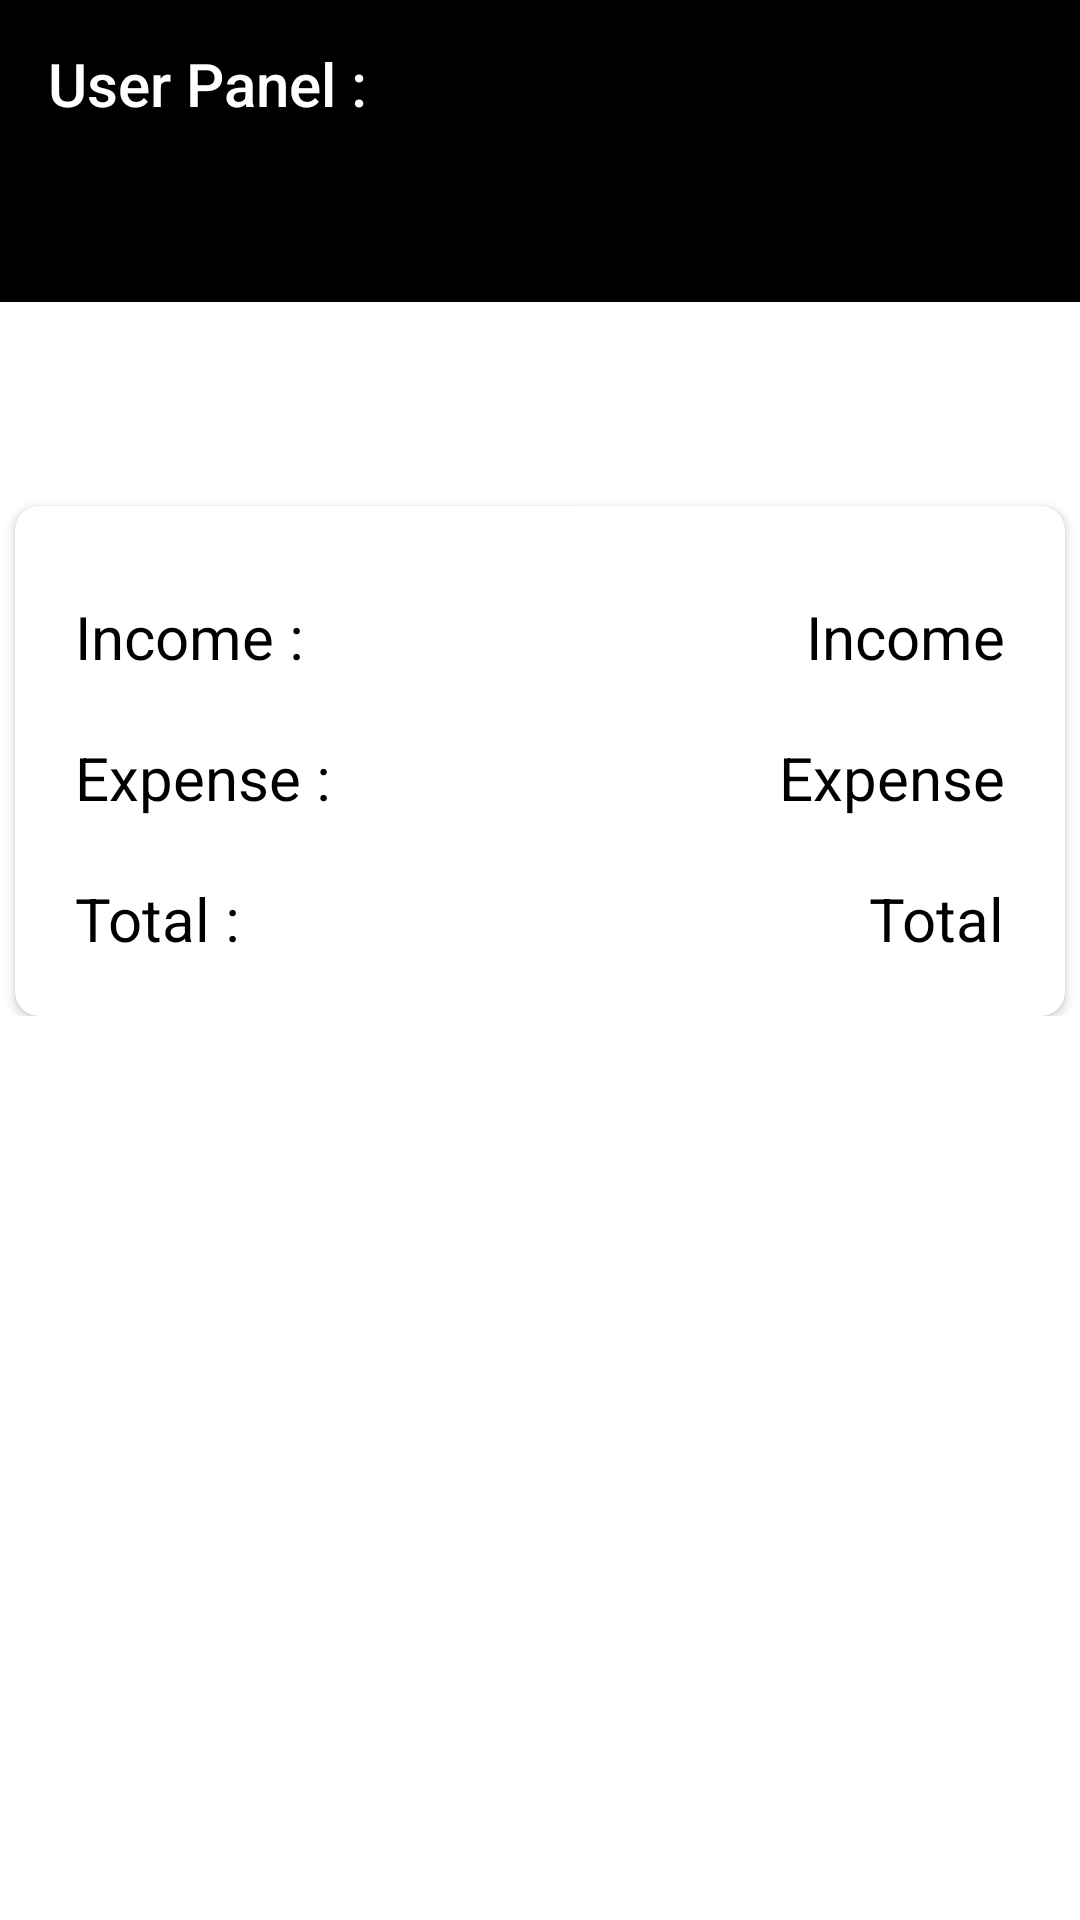

Reconstruct the res/layout file that produces this screen, plus the resources it refers to.
<!-- AndroidManifest.xml: application theme AppTheme -->
<!-- res/layout/activity_userpage.xml -->
<?xml version="1.0" encoding="utf-8"?>
<android.support.design.widget.CoordinatorLayout xmlns:android="http://schemas.android.com/apk/res/android"
    xmlns:tools="http://schemas.android.com/tools"
    xmlns:app="http://schemas.android.com/apk/res-auto"
    android:id="@+id/activity_admin_panel"
    android:layout_width="match_parent"
    android:layout_height="match_parent"
    android:background="@android:color/white"
    tools:context="com.example.hp.expense_manager.Activities.AdminPanel">
    <LinearLayout
        android:layout_width="match_parent"
        android:layout_height="wrap_content"
        android:orientation="vertical">
        <android.support.design.widget.AppBarLayout
            android:layout_width="match_parent"
            android:layout_height="wrap_content"
            android:background="@android:color/black"
            android:theme="@style/AppTheme.AppBarOverlay"
            app:elevation="0dp">
            <LinearLayout
                android:layout_width="wrap_content"
                android:layout_height="wrap_content"
                android:orientation="horizontal">

            <android.support.v7.widget.Toolbar
                android:id="@+id/tool"
                android:layout_width="match_parent"
                android:layout_height="?attr/actionBarSize"
                android:background="@android:color/black"
                app:popupTheme="@style/AppTheme.PopupOverlay"
                app:title="User Panel : " />
        <TextView
            android:layout_width="wrap_content"
            android:layout_height="wrap_content"
            android:layout_marginLeft="270dp"
            android:text="Id: "/>
                <TextView
                    android:layout_width="wrap_content"
                    android:layout_height="wrap_content"
                    android:text="userid"
                    android:id="@+id/userid"/>
    </LinearLayout>

        </android.support.design.widget.AppBarLayout>


        <android.support.v7.widget.RecyclerView
            android:layout_width="match_parent"
            android:layout_height="wrap_content"
            app:layout_behavior="@string/appbar_scrolling_view_behavior"
            android:scrollbars="horizontal"
            android:id="@+id/recycler"
            android:layout_alignParentTop="true"
            android:layout_alignParentLeft="true"
            android:layout_alignParentStart="true"
            android:layout_marginTop="8dp" />

        <android.support.v7.widget.CardView xmlns:card_view="http://schemas.android.com/apk/res-auto"
            android:id="@+id/card_view"
            android:layout_width="match_parent"
            android:layout_height="170dp"
            android:layout_gravity="center"
            android:layout_marginLeft="5dp"
            android:layout_marginRight="5dp"
            android:layout_marginTop="60dp"
            android:padding="4dp"
            android:backgroundTint="@color/common_google_signin_btn_text_light_disabled"

            card_view:cardCornerRadius="8dp">

            <RelativeLayout
                android:layout_width="match_parent"
                android:layout_height="match_parent">

                <TextView
                    android:id="@+id/income"
                    android:layout_width="wrap_content"
                    android:layout_height="wrap_content"
                    android:layout_marginLeft="20sp"
                    android:layout_marginTop="30sp"
                    android:textColor="@android:color/black"
                    android:text="Income :"
                    android:textSize="20sp" />

                <TextView
                    android:id="@+id/expense"
                    android:layout_width="wrap_content"
                    android:layout_height="wrap_content"
                    android:layout_below="@+id/income"
                    android:layout_marginLeft="20sp"
                    android:layout_marginTop="20sp"
                    android:textColor="@android:color/black"
                    android:text="Expense :"
                    android:textSize="20sp" />

                <TextView
                    android:id="@+id/total"
                    android:layout_width="wrap_content"
                    android:layout_height="wrap_content"
                    android:layout_below="@+id/expense"
                    android:layout_marginLeft="20sp"
                    android:layout_marginTop="20sp"
                    android:layout_marginBottom="20sp"
                    android:textColor="@android:color/black"
                    android:text="Total :"
                    android:textSize="20sp" />

                <TextView
                    android:id="@+id/Income"
                    android:layout_width="wrap_content"
                    android:layout_height="wrap_content"
                    android:layout_alignParentRight="true"
                    android:layout_marginRight="20sp"
                    android:layout_marginTop="30sp"
                    android:textColor="@android:color/black"
                    android:text="Income"
                    android:textSize="20sp" />

                <TextView
                    android:id="@+id/Expense"
                    android:layout_width="wrap_content"
                    android:layout_height="wrap_content"
                    android:layout_alignParentRight="true"
                    android:layout_below="@+id/Income"
                    android:layout_marginRight="20sp"
                    android:layout_marginTop="20sp"
                    android:textColor="@android:color/black"
                    android:text="Expense"
                    android:textSize="20sp" />

                <TextView
                    android:id="@+id/Total"
                    android:layout_width="wrap_content"
                    android:layout_height="wrap_content"
                    android:layout_alignParentRight="true"
                    android:layout_below="@+id/Expense"
                    android:layout_marginRight="20sp"
                    android:layout_marginTop="20sp"
                    android:textColor="@android:color/black"
                    android:layout_marginBottom="20dp"
                    android:text="Total"
                    android:textSize="20sp" />


            </RelativeLayout>


        </android.support.v7.widget.CardView>



    </LinearLayout>

</android.support.design.widget.CoordinatorLayout>
<!-- resources referenced by this layout -->
<resources>
  <style name="AppTheme.AppBarOverlay" parent="ThemeOverlay.AppCompat.Dark.ActionBar" />
  <style name="AppTheme.PopupOverlay" parent="ThemeOverlay.AppCompat.Light" />
  <style name="AppTheme" parent="Theme.AppCompat.Light.NoActionBar">
          
          <item name="colorPrimary">@color/colorPrimary</item>
          <item name="colorPrimaryDark">@color/colorPrimaryDark</item>
          <item name="colorAccent">@color/colorAccent</item>
      </style>
  <!-- not gathered from this repository: default colours our renderer supplied (Android Studio template values) -->
  <color name="colorPrimary">#FF6200EE</color>
  <color name="colorPrimaryDark">#FF3700B3</color>
  <color name="colorAccent">#FF03DAC5</color>
</resources>
